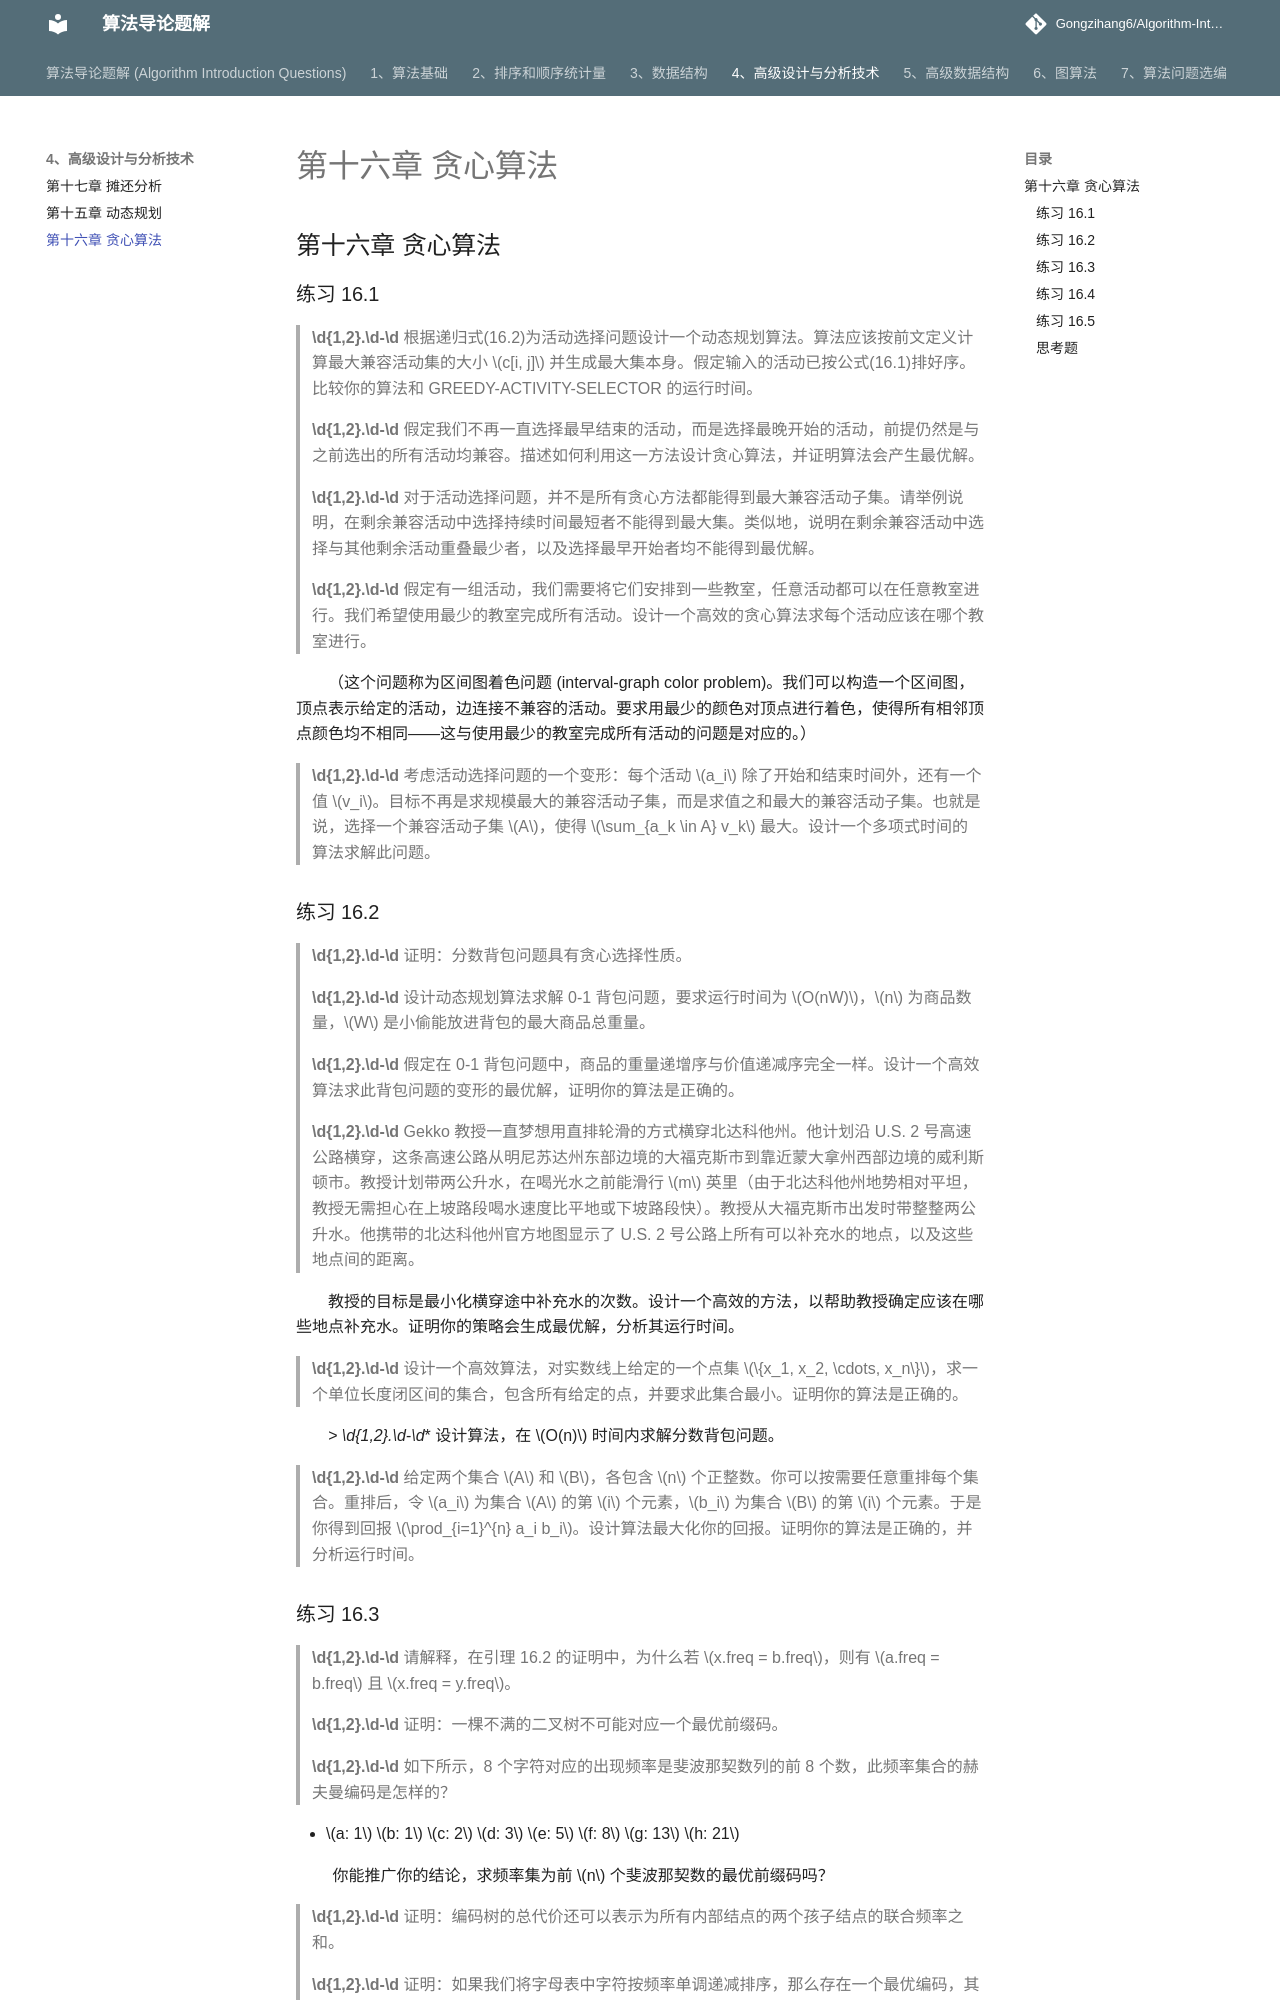

repository: Gongzihang6/Algorithm-Introduction-Questions · page: 4、高级设计与分析技术/第十六章 贪心算法/index.html · generator: mkdocs

## 第十六章 贪心算法

### 练习 16.1

>**\d{1,2}\.\d-\d** 根据递归式(16.2)为活动选择问题设计一个动态规划算法。算法应该按前文定义计算最大兼容活动集的大小 $c[i, j]$ 并生成最大集本身。假定输入的活动已按公式(16.1)排好序。比较你的算法和 GREEDY-ACTIVITY-SELECTOR 的运行时间。

>**\d{1,2}\.\d-\d** 假定我们不再一直选择最早结束的活动，而是选择最晚开始的活动，前提仍然是与之前选出的所有活动均兼容。描述如何利用这一方法设计贪心算法，并证明算法会产生最优解。

>**\d{1,2}\.\d-\d** 对于活动选择问题，并不是所有贪心方法都能得到最大兼容活动子集。请举例说明，在剩余兼容活动中选择持续时间最短者不能得到最大集。类似地，说明在剩余兼容活动中选择与其他剩余活动重叠最少者，以及选择最早开始者均不能得到最优解。

>**\d{1,2}\.\d-\d** 假定有一组活动，我们需要将它们安排到一些教室，任意活动都可以在任意教室进行。我们希望使用最少的教室完成所有活动。设计一个高效的贪心算法求每个活动应该在哪个教室进行。

（这个问题称为区间图着色问题 (interval-graph color problem)。我们可以构造一个区间图，顶点表示给定的活动，边连接不兼容的活动。要求用最少的颜色对顶点进行着色，使得所有相邻顶点颜色均不相同——这与使用最少的教室完成所有活动的问题是对应的。）

>**\d{1,2}\.\d-\d** 考虑活动选择问题的一个变形：每个活动 $a_i$ 除了开始和结束时间外，还有一个值 $v_i$。目标不再是求规模最大的兼容活动子集，而是求值之和最大的兼容活动子集。也就是说，选择一个兼容活动子集 $A$，使得 $\sum_{a_k \in A} v_k$ 最大。设计一个多项式时间的算法求解此问题。

### 练习 16.2

>**\d{1,2}\.\d-\d** 证明：分数背包问题具有贪心选择性质。

>**\d{1,2}\.\d-\d** 设计动态规划算法求解 0-1 背包问题，要求运行时间为 $O(nW)$，$n$ 为商品数量，$W$ 是小偷能放进背包的最大商品总重量。

>**\d{1,2}\.\d-\d** 假定在 0-1 背包问题中，商品的重量递增序与价值递减序完全一样。设计一个高效算法求此背包问题的变形的最优解，证明你的算法是正确的。

>**\d{1,2}\.\d-\d** Gekko 教授一直梦想用直排轮滑的方式横穿北达科他州。他计划沿 U.S. 2 号高速公路横穿，这条高速公路从明尼苏达州东部边境的大福克斯市到靠近蒙大拿州西部边境的威利斯顿市。教授计划带两公升水，在喝光水之前能滑行 $m$ 英里（由于北达科他州地势相对平坦，教授无需担心在上坡路段喝水速度比平地或下坡路段快）。教授从大福克斯市出发时带整整两公升水。他携带的北达科他州官方地图显示了 U.S. 2 号公路上所有可以补充水的地点，以及这些地点间的距离。

教授的目标是最小化横穿途中补充水的次数。设计一个高效的方法，以帮助教授确定应该在哪些地点补充水。证明你的策略会生成最优解，分析其运行时间。

>**\d{1,2}\.\d-\d** 设计一个高效算法，对实数线上给定的一个点集 $\{x_1, x_2, \cdots, x_n\}$，求一个单位长度闭区间的集合，包含所有给定的点，并要求此集合最小。证明你的算法是正确的。

*>* *\d{1,2}\.\d-\d** 设计算法，在 $O(n)$ 时间内求解分数背包问题。

>**\d{1,2}\.\d-\d** 给定两个集合 $A$ 和 $B$，各包含 $n$ 个正整数。你可以按需要任意重排每个集合。重排后，令 $a_i$ 为集合 $A$ 的第 $i$ 个元素，$b_i$ 为集合 $B$ 的第 $i$ 个元素。于是你得到回报 $\prod_{i=1}^{n} a_i b_i$。设计算法最大化你的回报。证明你的算法是正确的，并分析运行时间。
